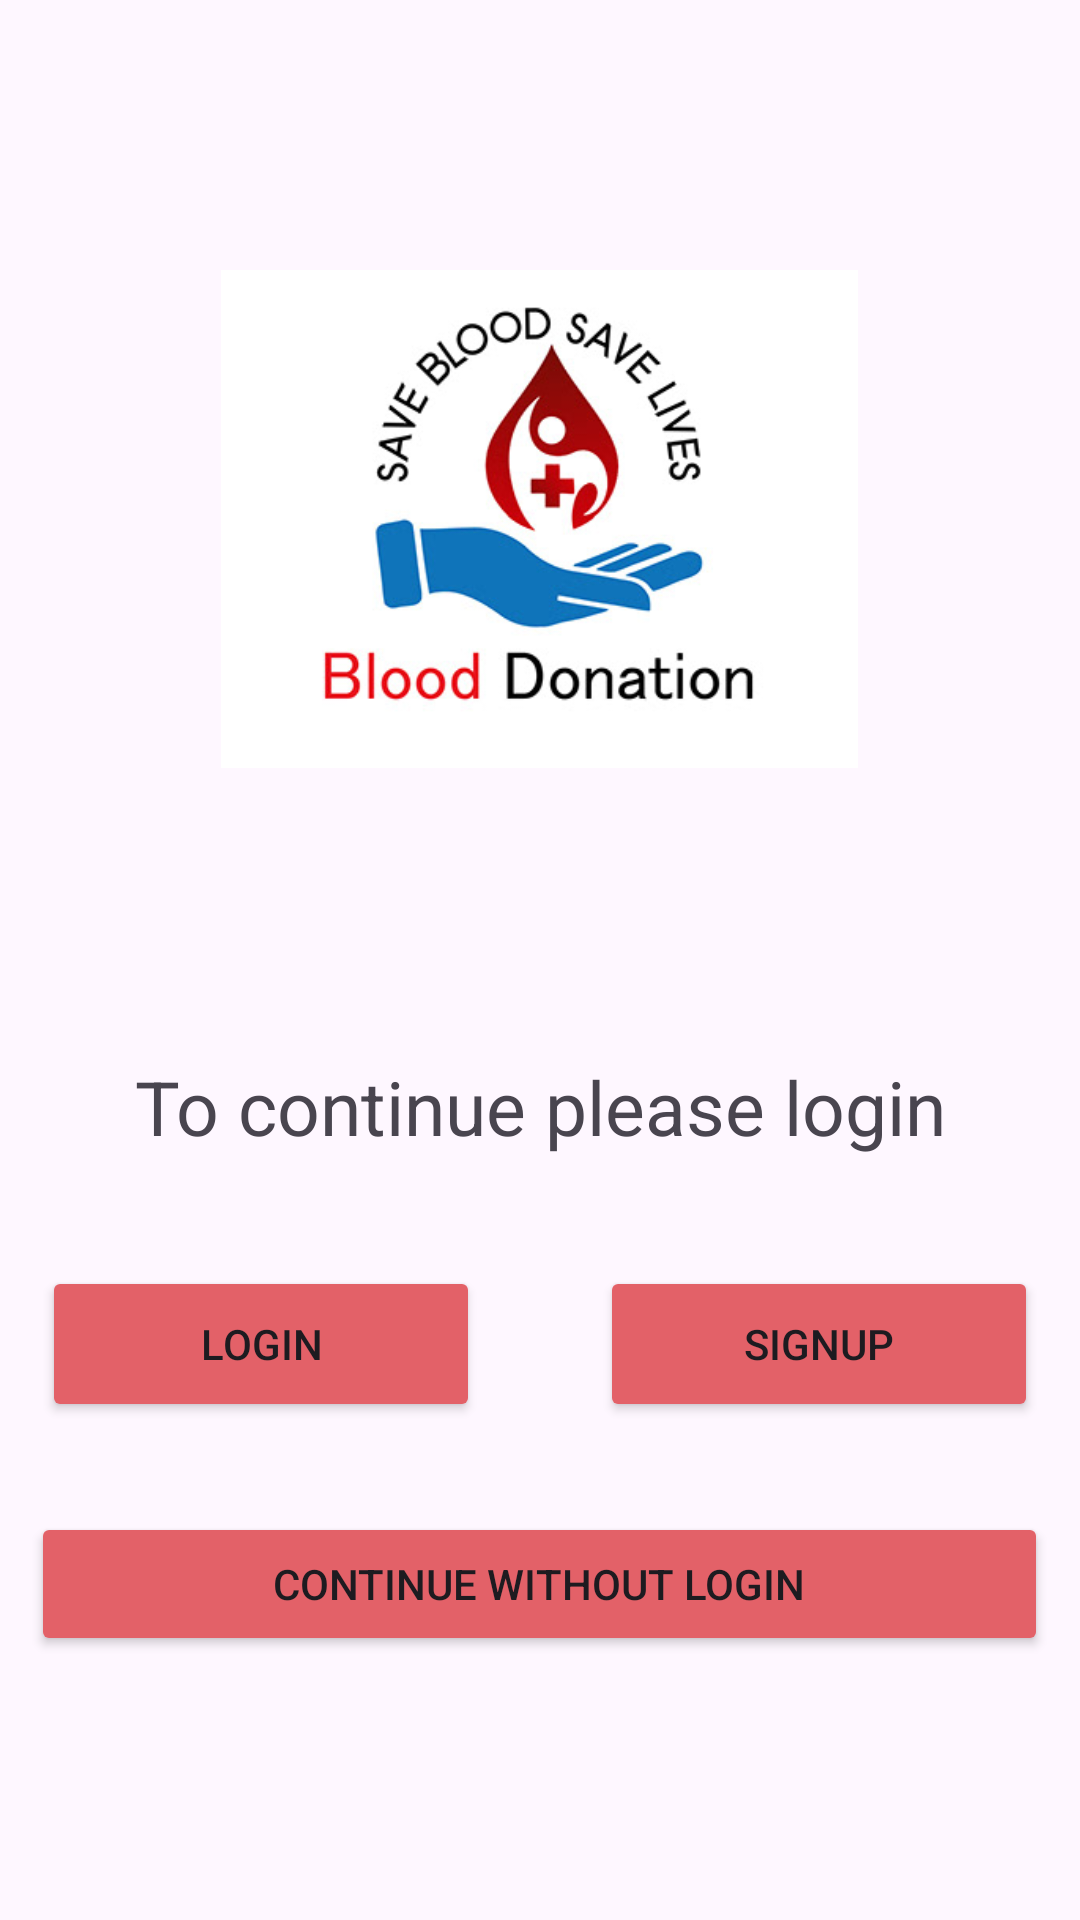

Produce the Android XML layout that renders to this screen, including the resource entries it uses.
<!-- AndroidManifest.xml: application theme Theme.Souls -->
<!-- res/layout/activity_3.xml -->
<?xml version="1.0" encoding="utf-8"?>
<LinearLayout xmlns:android="http://schemas.android.com/apk/res/android"
    xmlns:app="http://schemas.android.com/apk/res-auto"
    xmlns:tools="http://schemas.android.com/tools"
    android:id="@+id/main"
    android:orientation="vertical"
    android:layout_width="match_parent"
    android:layout_height="match_parent"
    tools:context=".activity3">
    <ImageView
        android:layout_width="221sp"
        android:layout_height="166sp"
        android:layout_gravity="center"
        android:layout_marginTop="90sp"
        android:src="@drawable/activity3"/>

    <TextView

        android:layout_width="318sp"
        android:layout_height="46dp"
        android:layout_gravity="center"
        android:gravity="center"
        android:layout_marginTop="90sp"
        android:text="To continue please login"
        android:layout_marginBottom="30sp"
        android:textSize="25sp" />
    <LinearLayout
        android:layout_width="match_parent"
        android:layout_height="wrap_content"
        android:orientation="horizontal"

        android:layout_marginBottom="30sp"
        android:gravity="center">
    <Button
        android:id="@+id/Login"
        android:layout_width="146sp"
        android:layout_height="52sp"
        android:layout_marginRight="20sp"
        android:text="Login"
        android:onClick="Login"
        android:backgroundTint="#E36168"
        />
    <Button
        android:layout_marginLeft="20sp"
        android:id="@+id/Signup"
        android:layout_width="146sp"
        android:layout_height="52sp"
        android:text="Signup"
        android:onClick="signup"
        android:backgroundTint="#E36168"
        />

    </LinearLayout>
    <Button
        android:id="@+id/guestlogin"
        android:layout_gravity="center"
        android:layout_width="339sp"
        android:layout_height="48sp"
        android:text="Continue without Login"
        android:backgroundTint="#E36168"
        />


</LinearLayout>
<!-- resources referenced by this layout -->
<resources>
  <!-- drawable activity3: jpeg bitmap (drawable, 43756 bytes) -->
  <style name="Theme.Souls" parent="Base.Theme.Souls" />
  <style name="Base.Theme.Souls" parent="Theme.Material3.DayNight.NoActionBar">
          
          
      </style>
</resources>
